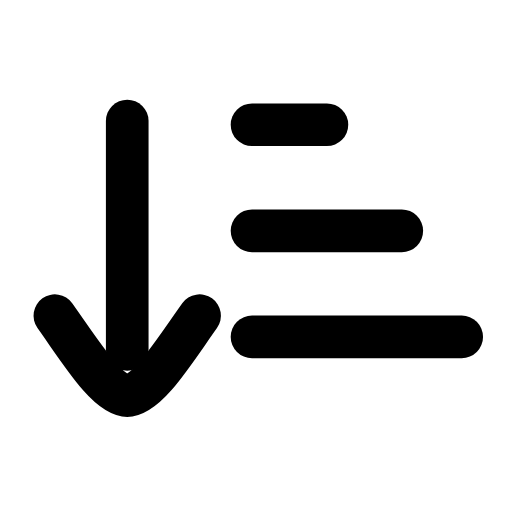
t = 0.00 s
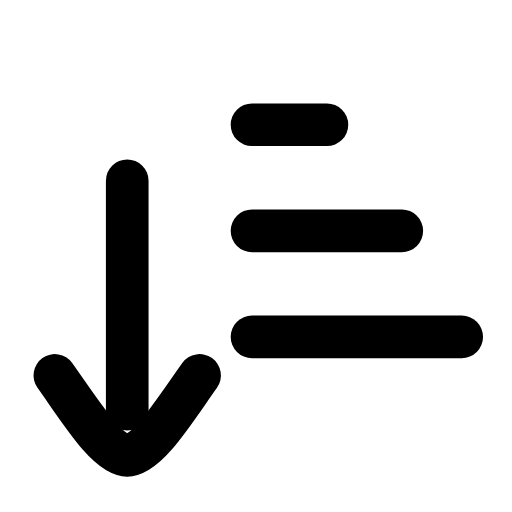
t = 0.23 s
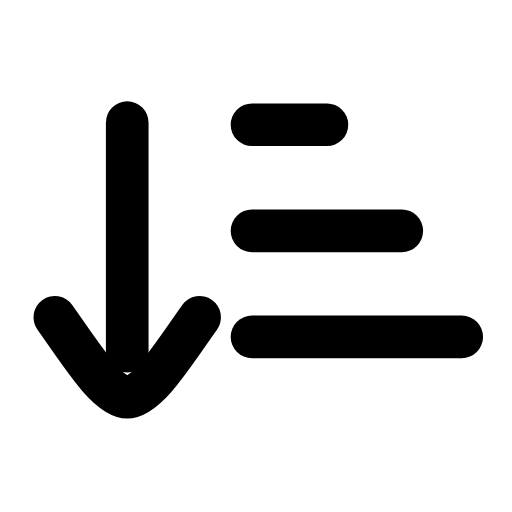
t = 0.49 s
t = 0.68 s: frame unchanged from t = 0.00 s, image omitted
t = 1.09 s: frame unchanged from t = 0.00 s, image omitted
t = 1.29 s: frame unchanged from t = 0.00 s, image omitted

The animated SVG that drew these frames (rendered in a browser with its animation timeline set to each time). Animation: 1 SMIL element (animateTransform=1); one cycle of 1.50 s, repeats indefinitely.

<svg xmlns="http://www.w3.org/2000/svg" width="24" height="24" viewBox="0 0 24 24" fill="none"><g transform="translate(-2.928 0.29) scale(1.17)"><g><animateTransform attributeName="transform" type="translate" values="0 0;0 2.4;0 0;0 0" keyTimes="0;0.2;0.45;1" dur="1.5s" repeatCount="indefinite" calcMode="spline" keySplines="0.16 1 0.3 1;0.16 1 0.3 1;0.16 1 0.3 1"/><line stroke="currentColor" stroke-width="1.709" stroke-linecap="round" stroke-linejoin="round" fill="none" x1="7.6" y1="4.6" x2="7.6" y2="13.75"></line><path stroke="currentColor" stroke-width="1.709" stroke-linecap="round" stroke-linejoin="round" fill="none" d="M4.7 12.4C5.7 13.8 6.8 15.6 7.6 15.6C8.4 15.6 9.5 13.8 10.5 12.4"></path></g><line stroke="currentColor" stroke-width="1.709" stroke-linecap="round" stroke-linejoin="round" fill="none" x1="12.6" y1="4.75" x2="15.6" y2="4.75"></line><line stroke="currentColor" stroke-width="1.709" stroke-linecap="round" stroke-linejoin="round" fill="none" x1="12.6" y1="9" x2="18.6" y2="9"></line><line stroke="currentColor" stroke-width="1.709" stroke-linecap="round" stroke-linejoin="round" fill="none" x1="12.6" y1="13.25" x2="21" y2="13.25"></line></g></svg>
